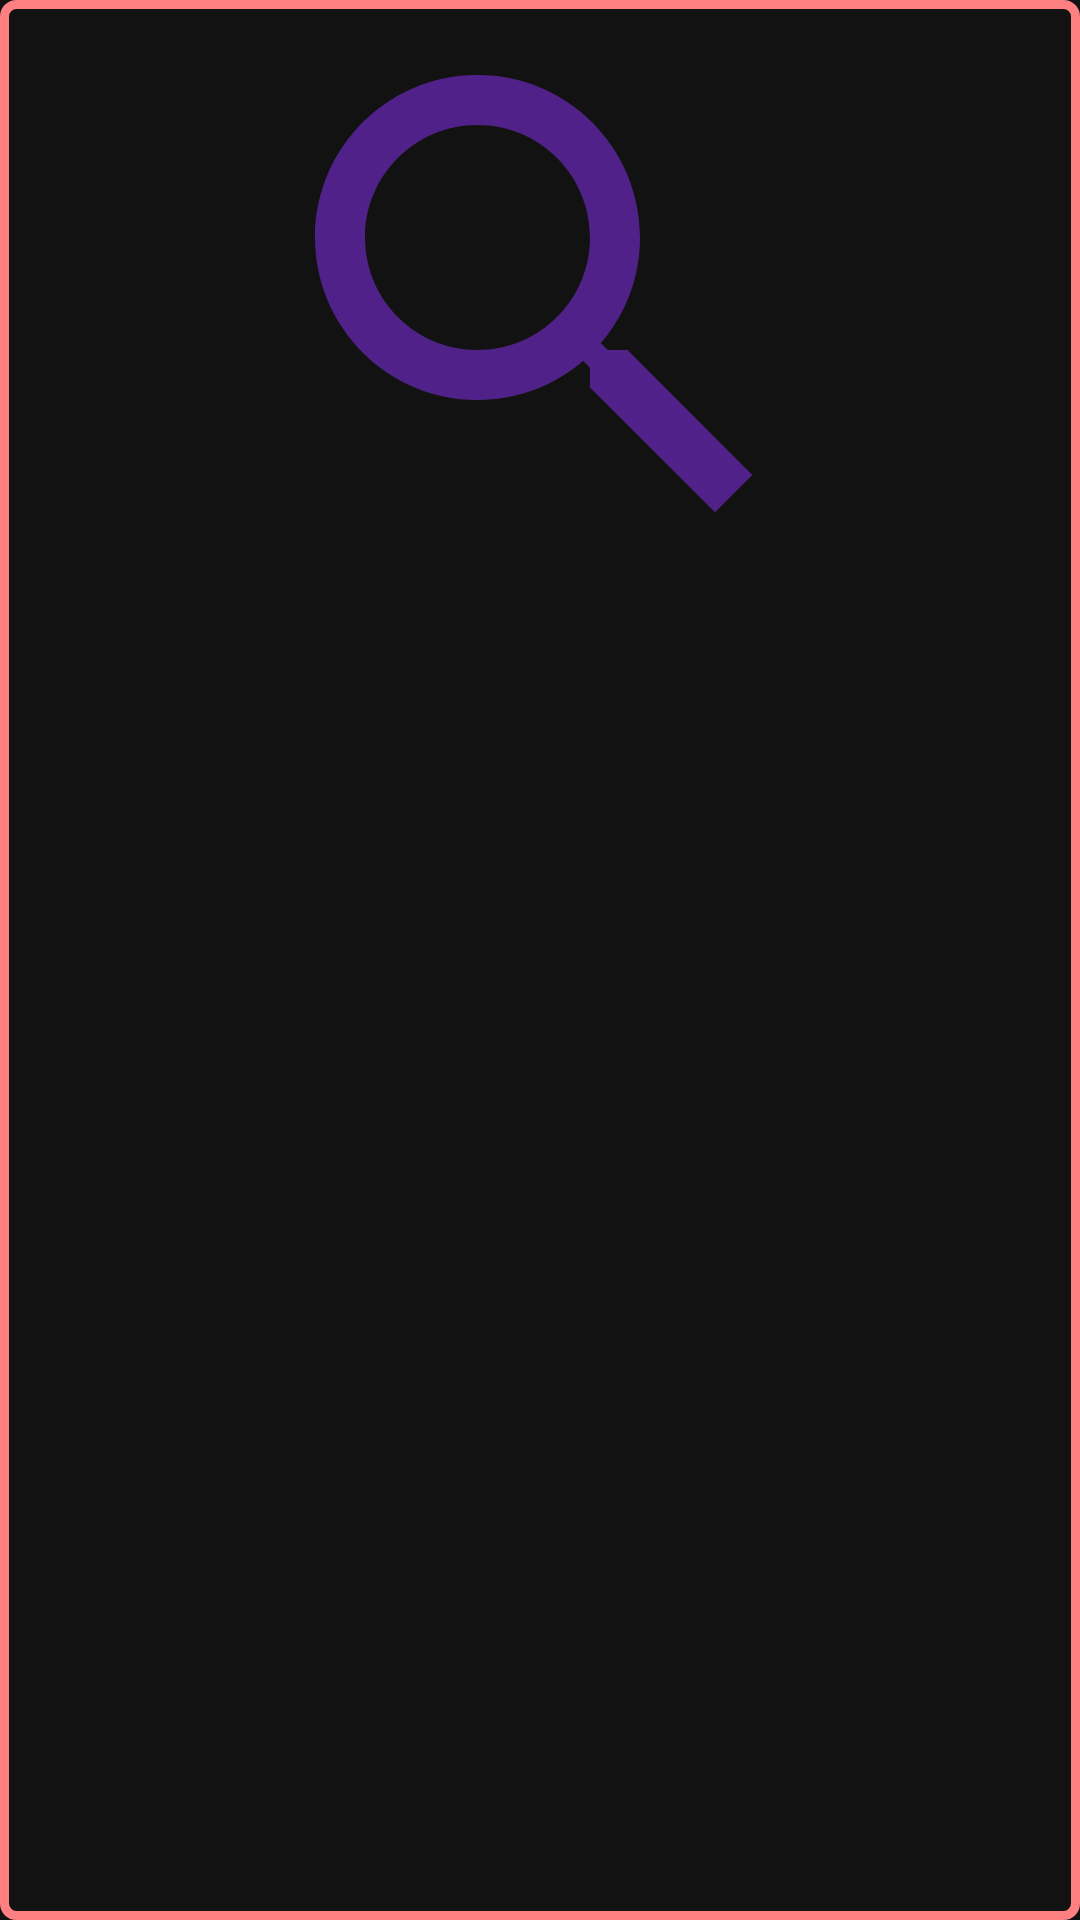

Produce the Android XML layout that renders to this screen, including the resource entries it uses.
<!-- AndroidManifest.xml: application theme Theme.PhotoEditor -->
<!-- res/layout/photo_item.xml -->
<?xml version="1.0" encoding="utf-8"?>
<layout xmlns:android="http://schemas.android.com/apk/res/android">

    <data>

        <variable
            name="uiModel"
            type="com.dnedev.photoeditor.ui.home.PhotoItemUiModel" />
    </data>

    <LinearLayout
        android:layout_width="match_parent"
        android:layout_height="wrap_content"
        android:layout_margin="12dp"
        android:background="@drawable/photo_item_background"
        android:orientation="vertical">

        <ImageView
            android:layout_width="match_parent"
            android:layout_height="200dp"
            android:src="@drawable/ic_baseline_search_24" />

        <TextView
            android:layout_width="match_parent"
            android:layout_height="wrap_content"
            android:layout_marginBottom="16dp"
            android:gravity="center"
            android:text="@{uiModel.author}" />
    </LinearLayout>
</layout>
<!-- resources referenced by this layout -->
<resources>
  <!-- drawable ic_baseline_search_24 (drawable) -->
  <vector android:height="24dp" android:tint="#502188"
      android:viewportHeight="24" android:viewportWidth="24"
      android:width="24dp" xmlns:android="http://schemas.android.com/apk/res/android">
      <path android:fillColor="@android:color/white" android:pathData="M15.5,14h-0.79l-0.28,-0.27C15.41,12.59 16,11.11 16,9.5 16,5.91 13.09,3 9.5,3S3,5.91 3,9.5 5.91,16 9.5,16c1.61,0 3.09,-0.59 4.23,-1.57l0.27,0.28v0.79l5,4.99L20.49,19l-4.99,-5zM9.5,14C7.01,14 5,11.99 5,9.5S7.01,5 9.5,5 14,7.01 14,9.5 11.99,14 9.5,14z"/>
  </vector>
  <!-- drawable photo_item_background (drawable) -->
  <?xml version="1.0" encoding="utf-8"?>
  <shape xmlns:android="http://schemas.android.com/apk/res/android">
      <stroke
          android:width="3dp"
          android:color="#ffff8080" />
      <corners android:radius="4dp" />
  </shape>
  <style name="Theme.PhotoEditor" parent="Theme.MaterialComponents.NoActionBar">
          
          <item name="colorPrimary">@color/purple_500</item>
          <item name="colorPrimaryVariant">@color/purple_700</item>
          <item name="colorOnPrimary">@color/white</item>
          
          <item name="colorSecondary">@color/teal_200</item>
          <item name="colorSecondaryVariant">@color/teal_700</item>
          <item name="colorOnSecondary">@color/black</item>
          
          <item name="android:statusBarColor" tools:targetApi="l">?attr/colorPrimaryVariant</item>
          
      </style>
  <color name="purple_500">#FF6200EE</color>
  <color name="purple_700">#FF3700B3</color>
  <color name="white">#FFFFFFFF</color>
  <color name="teal_200">#FF03DAC5</color>
  <color name="teal_700">#FF018786</color>
  <color name="black">#FF000000</color>
</resources>
